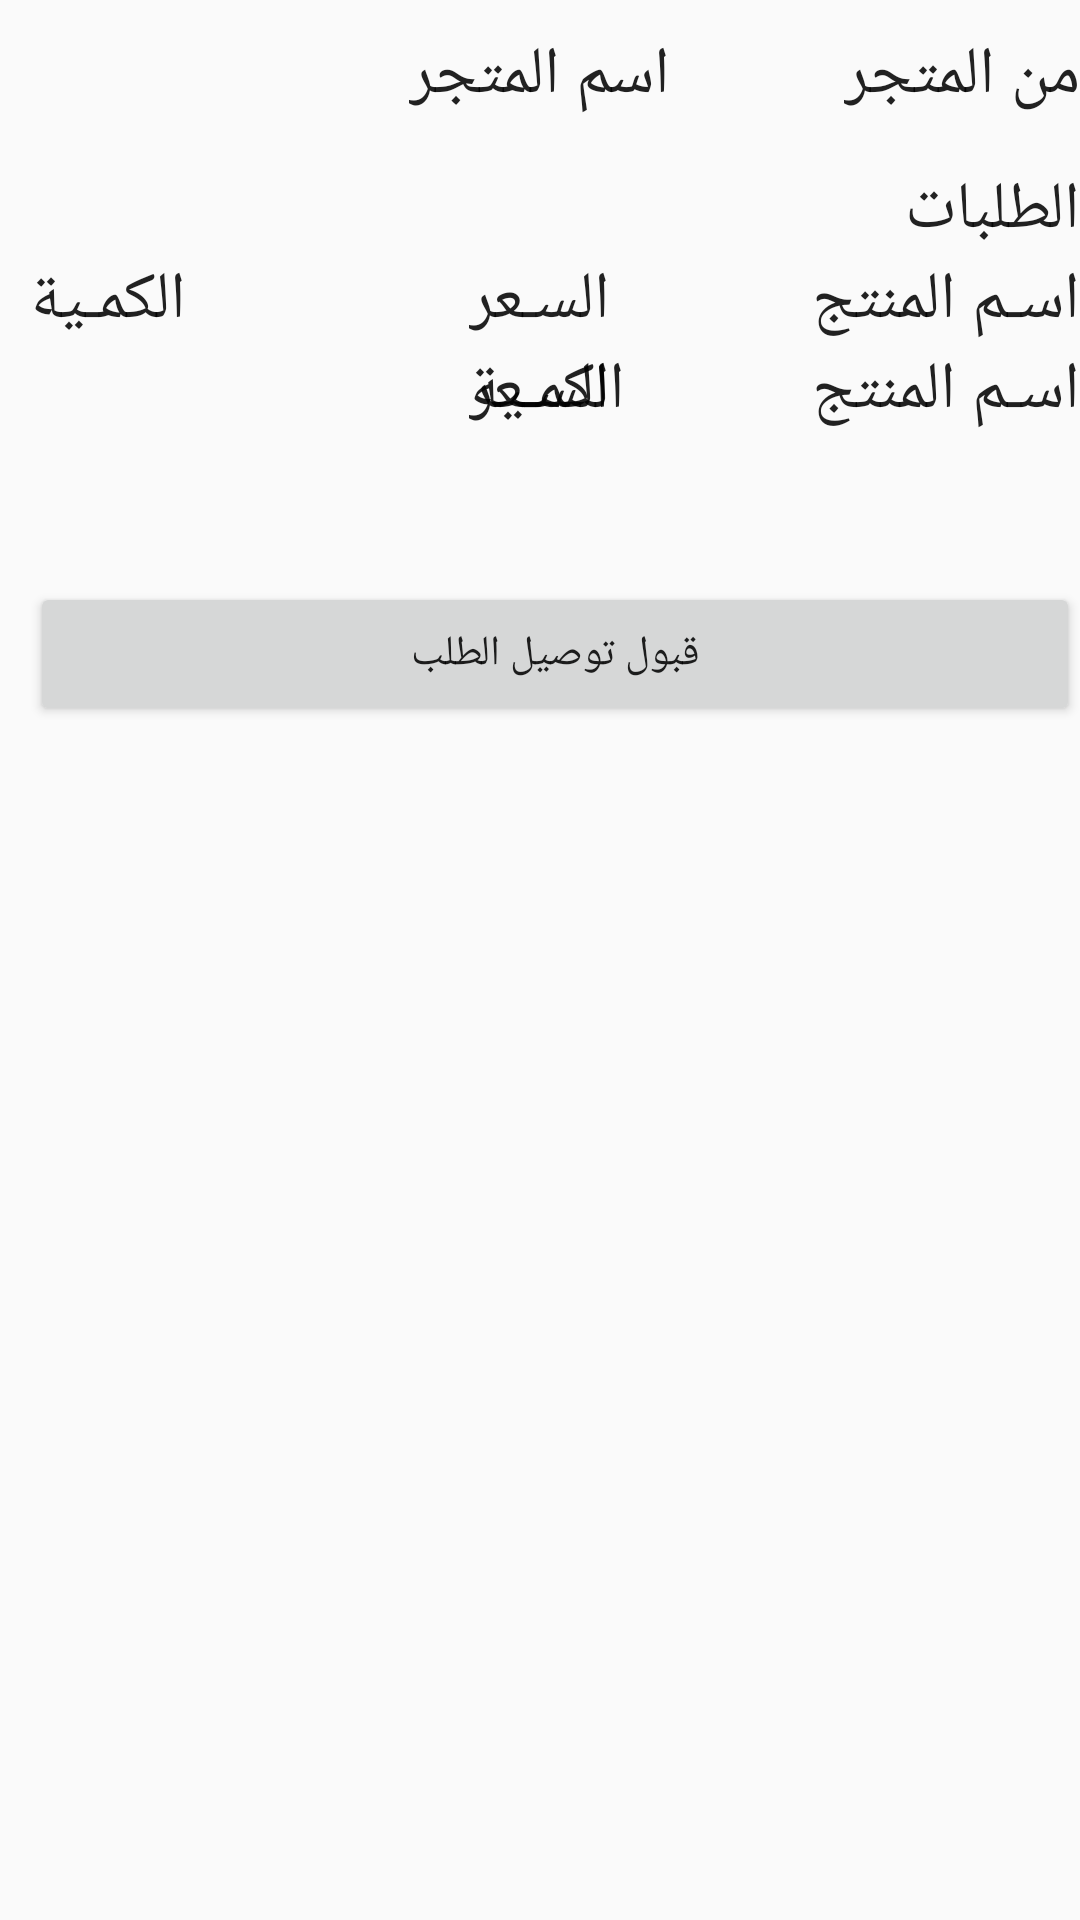

Layout XML and referenced resources for this Android screen:
<!-- AndroidManifest.xml: application theme AppTheme -->
<!-- res/layout/list_delivery_orders.xml -->
<?xml version="1.0" encoding="utf-8"?>
<RelativeLayout xmlns:android="http://schemas.android.com/apk/res/android"
    android:orientation="horizontal"
    android:layout_width="wrap_content"
    android:layout_height="wrap_content"
    android:paddingTop="10dp"
    android:paddingLeft="10dp">


    <TextView
        android:layout_width="wrap_content"
        android:layout_height="wrap_content"
        android:textAppearance="?android:attr/textAppearanceLarge"
        android:text="من المتجر"
        android:id="@+id/text_from_store"
        android:layout_marginLeft="20dp"
        android:layout_alignParentTop="true"
        android:layout_alignParentEnd="true" />

    <TextView
        android:layout_width="wrap_content"
        android:layout_height="wrap_content"
        android:textAppearance="?android:attr/textAppearanceLarge"
        android:text="اسم المتجر"
        android:id="@+id/text_store"
        android:layout_alignParentTop="true"
        android:layout_centerHorizontal="true" />

    <TextView
        android:layout_width="wrap_content"
        android:layout_height="wrap_content"
        android:textAppearance="?android:attr/textAppearanceLarge"
        android:text="الطلبات"
        android:id="@+id/text_order"
        android:layout_below="@+id/text_from_store"
        android:layout_alignParentEnd="true"
        android:layout_marginTop="15dp" />

    <TextView
        android:layout_width="wrap_content"
        android:layout_height="wrap_content"
        android:textAppearance="?android:attr/textAppearanceLarge"
        android:text="@string/product_name"
        android:id="@+id/text_nameOfProduct"
        android:layout_below="@+id/text_order"
        android:layout_alignEnd="@+id/text_order" />

    <TextView
        android:layout_width="wrap_content"
        android:layout_height="wrap_content"
        android:textAppearance="?android:attr/textAppearanceLarge"
        android:text="@string/product_price"
        android:id="@+id/text_priceOfProduct"
        android:layout_alignBottom="@+id/text_nameOfProduct"
        android:layout_centerHorizontal="true" />

    <TextView
        android:layout_width="wrap_content"
        android:layout_height="wrap_content"
        android:textAppearance="?android:attr/textAppearanceLarge"
        android:text="@string/product_Quantity"
        android:id="@+id/text_quantityOfProduct"
        android:layout_alignTop="@+id/text_priceOfProduct"
        android:layout_alignParentStart="true" />

    <TextView
        android:layout_width="wrap_content"
        android:layout_height="wrap_content"
        android:textAppearance="?android:attr/textAppearanceLarge"
        android:text="@string/product_name"
        android:id="@+id/text_product_name_val"
        android:layout_below="@+id/text_nameOfProduct"
        android:layout_alignParentEnd="true" />

    <TextView
        android:layout_width="wrap_content"
        android:layout_height="wrap_content"
        android:textAppearance="?android:attr/textAppearanceLarge"
        android:text="@string/product_Quantity"
        android:id="@+id/text_product_quantity_val"
        android:layout_below="@+id/text_priceOfProduct"
        android:layout_alignStart="@+id/text_priceOfProduct" />

    <TextView
        android:layout_width="wrap_content"
        android:layout_height="wrap_content"
        android:textAppearance="?android:attr/textAppearanceLarge"
        android:text="@string/product_price"
        android:id="@+id/text_product_price_val"
        android:layout_below="@+id/text_priceOfProduct"
        android:layout_centerHorizontal="true" />

    <Button
        android:layout_width="wrap_content"
        android:layout_height="wrap_content"
        android:text="قبول توصيل الطلب"
        android:id="@+id/btn_received"
        android:layout_marginTop="49dp"
        android:layout_alignParentEnd="true"
        android:layout_alignParentStart="true"
        android:layout_below="@+id/text_product_name_val" />
</RelativeLayout>
<!-- resources referenced by this layout -->
<resources>
  <string name="product_Quantity">الكمـية</string>
  <string name="product_name">اسـم المنتج</string>
  <string name="product_price">السـعر</string>
  <style name="AppTheme" parent="Theme.AppCompat.Light.DarkActionBar">
          
          <item name="colorPrimary">#fb000000</item>
          <item name="colorPrimaryDark">#030303</item>
          <item name="colorAccent">#dc000000</item>
      </style>
</resources>
